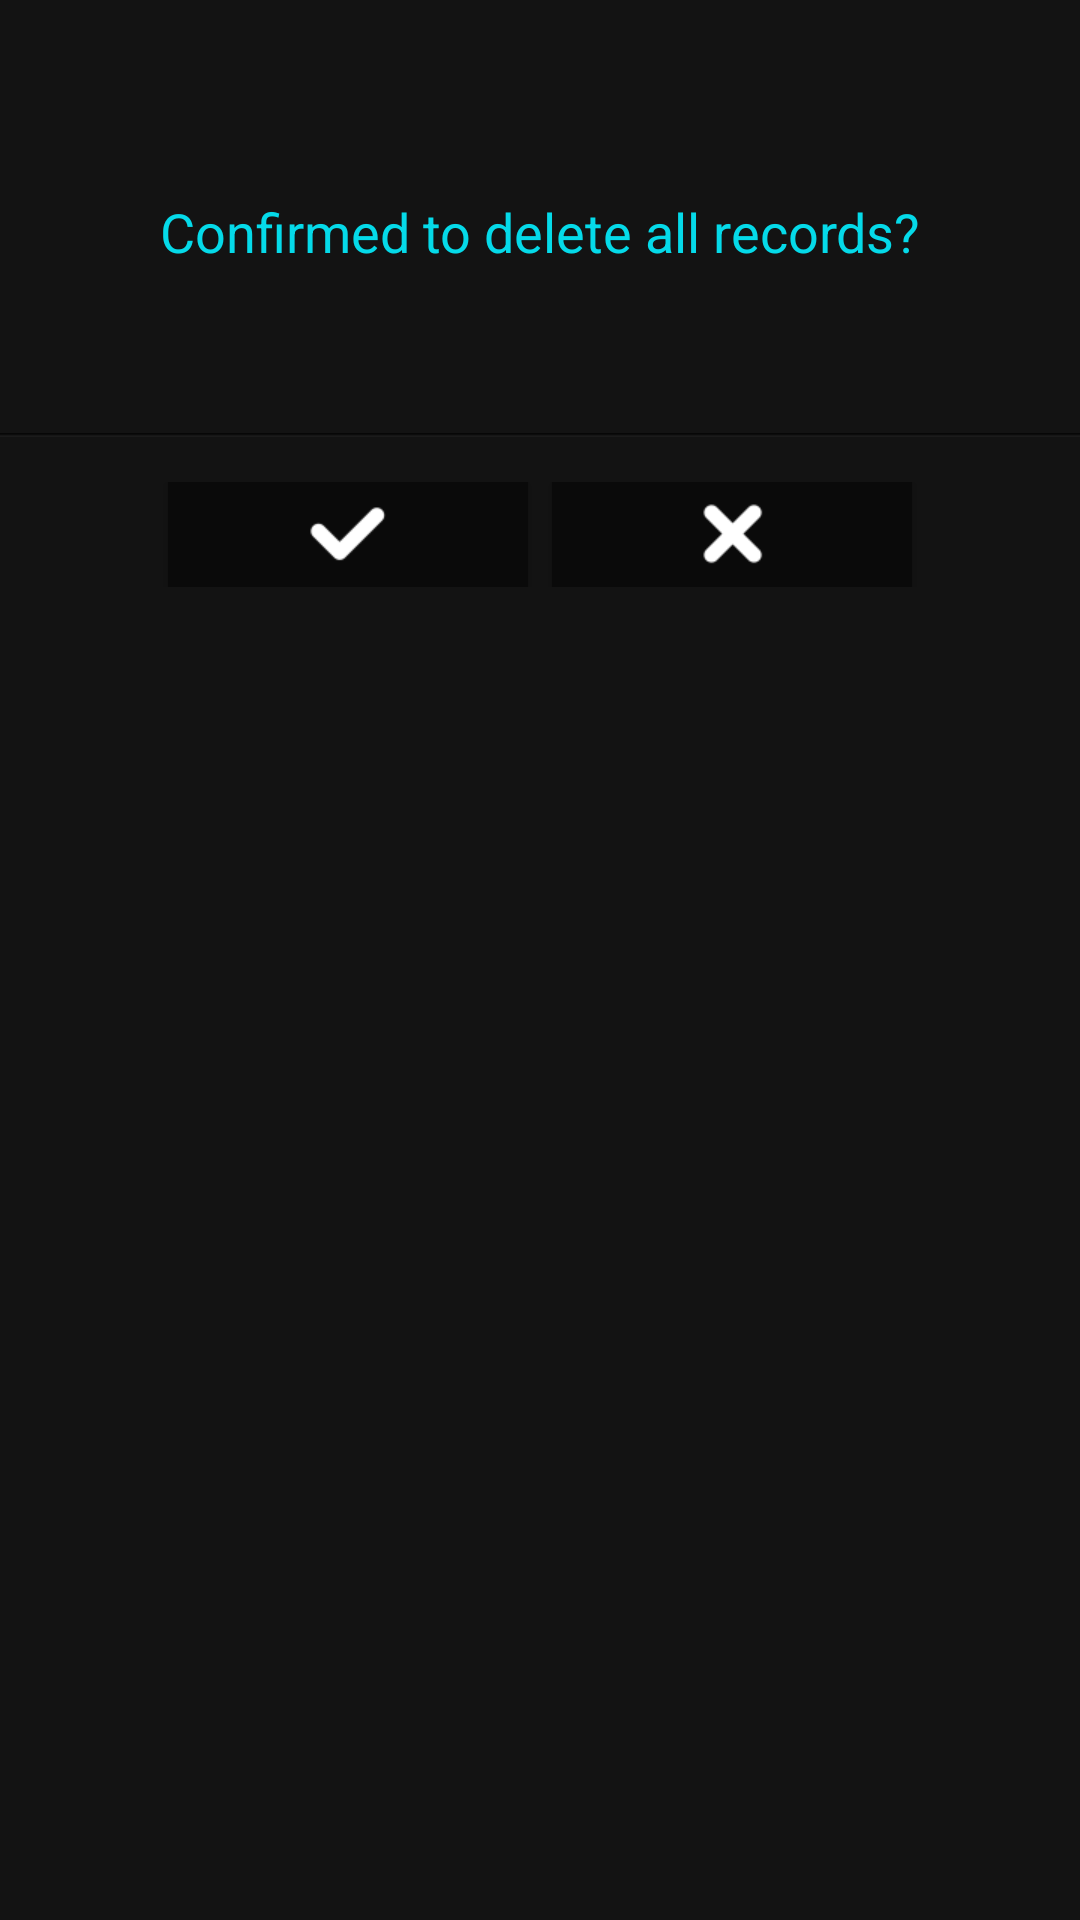

Produce the Android XML layout that renders to this screen, including the resource entries it uses.
<!-- AndroidManifest.xml: application theme android:Theme.DeviceDefault.NoActionBar.Fullscreen -->
<!-- res/layout/clear_records_dialog.xml -->
<?xml version="1.0" encoding="utf-8"?>
<RelativeLayout xmlns:android="http://schemas.android.com/apk/res/android"
    android:layout_width="match_parent"
    android:layout_height="210dp"
    android:background="#131313"
    android:orientation="vertical" >

    <TextView
        android:id="@+id/confirm_textview"
        android:layout_width="match_parent"
        android:layout_height="wrap_content"
        android:layout_marginTop="65dp"
        android:gravity="center_horizontal"
        android:text="@string/delete_confirm"
        android:textColor="#05dae9"
        android:textSize="18dp" />

    <ImageView
        android:id="@+id/line"
        android:layout_width="match_parent"
        android:layout_height="wrap_content"
        android:layout_below="@id/confirm_textview"
        android:layout_marginTop="55dp"
        android:background="@drawable/setting_dialog_line" />

    <LinearLayout
        android:layout_width="match_parent"
        android:layout_height="wrap_content"
        android:layout_below="@id/line"
        android:layout_marginTop="15dp"
        android:gravity="center_horizontal"
        android:orientation="horizontal" >

        <Button
            android:id="@+id/confirm"
            android:layout_width="120dp"
            android:layout_height="35dp"
            android:background="@drawable/setting_dialog_confirm" />

        <Button
            android:id="@+id/cancel"
            android:layout_width="120dp"
            android:layout_height="35dp"
            android:layout_marginLeft="8dp"
            android:background="@drawable/setting_dialog_cancel" />
    </LinearLayout>

</RelativeLayout>
<!-- resources referenced by this layout -->
<resources>
  <!-- drawable setting_dialog_cancel (drawable-hdpi) -->
  <?xml version="1.0" encoding="utf-8"?>
  <selector xmlns:android="http://schemas.android.com/apk/res/android" >
      <item android:state_pressed="true"
          android:drawable="@drawable/setting_dialog_cancel_d"/>
      <item android:drawable="@drawable/setting_dialog_cancel_u"/>
  
  </selector>
  <!-- drawable setting_dialog_confirm (drawable-hdpi) -->
  <?xml version="1.0" encoding="utf-8"?>
  <selector xmlns:android="http://schemas.android.com/apk/res/android">
  
      <item android:drawable="@drawable/setting_dialog_confirm_d" android:state_pressed="true"/>
      <item android:drawable="@drawable/setting_dialog_confirm_u"/>
  
  </selector>
  <!-- drawable setting_dialog_line: png bitmap (drawable-hdpi, 1018 bytes) -->
  <string name="delete_confirm">Confirmed to delete all records?</string>
  <!-- drawable setting_dialog_cancel_d: png bitmap (drawable-hdpi, 1467 bytes) -->
  <!-- drawable setting_dialog_cancel_u: png bitmap (drawable-hdpi, 1439 bytes) -->
  <!-- drawable setting_dialog_confirm_d: png bitmap (drawable-hdpi, 1693 bytes) -->
  <!-- drawable setting_dialog_confirm_u: png bitmap (drawable-hdpi, 1498 bytes) -->
</resources>
